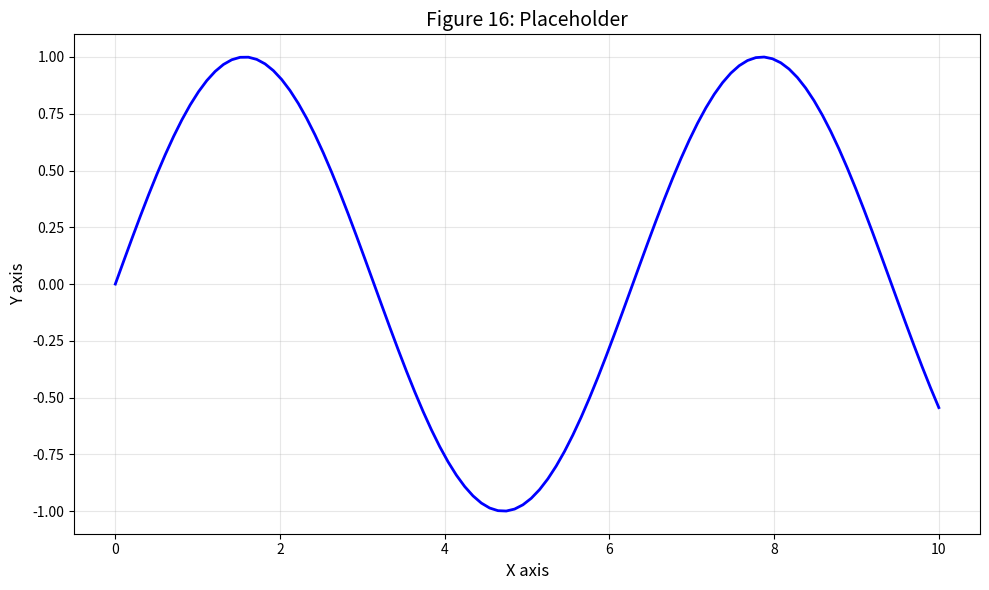

Write the Python code that produced this figure. (Note: this script raises an exception after producing the figure.)
#!/usr/bin/env python3
"""
Figure 16: [Title Placeholder]

[Description of the figure content]

[redacted]
"""

import numpy as np
import matplotlib.pyplot as plt

fig, ax = plt.subplots(figsize=(10, 6))

# Placeholder content
x = np.linspace(0, 10, 100)
y = np.sin(x)
ax.plot(x, y, 'b-', lw=2)

ax.set_xlabel('X axis', fontsize=12)
ax.set_ylabel('Y axis', fontsize=12)
ax.set_title(f'Figure 16: Placeholder', fontsize=14)
ax.grid(True, alpha=0.3)

plt.tight_layout()
plt.savefig(f'../fig16_placeholder.pdf', dpi=600, bbox_inches='tight')
plt.savefig(f'../fig16_placeholder.png', dpi=600, bbox_inches='tight')
print(f'Figure 16 saved: placeholder')
